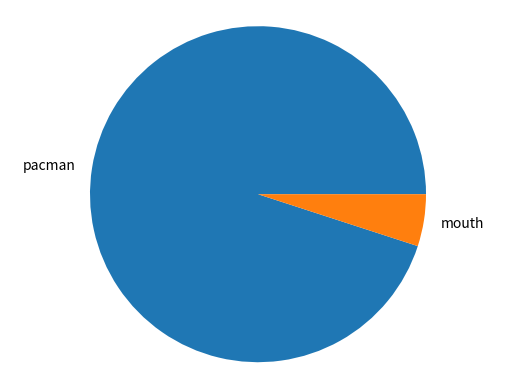

This chart was generated by the following Python code:
import matplotlib.pyplot as plt
from collections import Counter

def line_chart(plt):
  years = [1800, 1900, 2000, 2100]
  pop = [1000000000, 1600000000, 6000000000, 9700000000]

  pop_in_billions = [p/1000000000 for p in pop]

  plt.plot(years, pop_in_billions, color='green', marker='o', linestyle='solid')
  plt.title("World population")
  plt.ylabel("Billions of people")
  plt.show()


def bar_chart(plt):
  participants = ["Matt", "John", "Jeff", "Bob"]
  events_won = [3,4,11,7]

  bar_width = [i + .25 for i,_ in enumerate(participants)]

  plt.bar(bar_width, events_won)
  plt.ylabel("# of events won")
  plt.title("Competition Results")

  plt.xticks([i + 0.25 for i,_ in enumerate(participants)], participants)
  plt.show()  

def histogram(plt):
  grades = [83,50,44,63,83,70,75,90,100,35,15,87,88,95]

  histogram = Counter(grade//10 * 10 for grade in grades)

  plt.bar([x for x in histogram.keys()],
           histogram.values(),
           8)
  plt.axis([-5,105,0,5]) #xaxis bounds/yaxis bounds

  plt.xticks([10*i for i in range(11)])
  plt.xlabel('Grades by letter spread')
  plt.ylabel("Distribution of grades")
  plt.show()


def multi_line_chart(plt):
  variance = [1,2,4,8,16,32,64,128,256]
  bias_squared = variance[:][::-1] #copy and reverse variance
  total_error = [x + y for x,y in zip(variance,bias_squared)]

  y = range(len(variance))

  plt.plot(y, variance, 'g-', label='variance')
  plt.plot(y, bias_squared, 'r-.', label='bias^2')
  plt.plot(y, total_error, 'b:', label='total_error')

  plt.legend(loc=9)
  plt.xlabel("Model complexity")
  plt.title("The bias-variance tradeoff")
  plt.show()


def scatter_plot(plt, eql_axes=False):
  first_exam_grades = [99,90,85,97,80]
  second_exam_grades = [100,85,60,90,70]

  plt.scatter(first_exam_grades, second_exam_grades)
  plt.xlabel("First Test Grades")
  plt.ylabel("Second Test Grades")

  if eql_axes:
    plt.axis("equal")
  
  plt.show()


def pie_chart(plt):
  plt.pie([0.95,0.05], labels=["pacman", "mouth"])
  plt.axis("equal")
  plt.show()



pie_chart(plt)